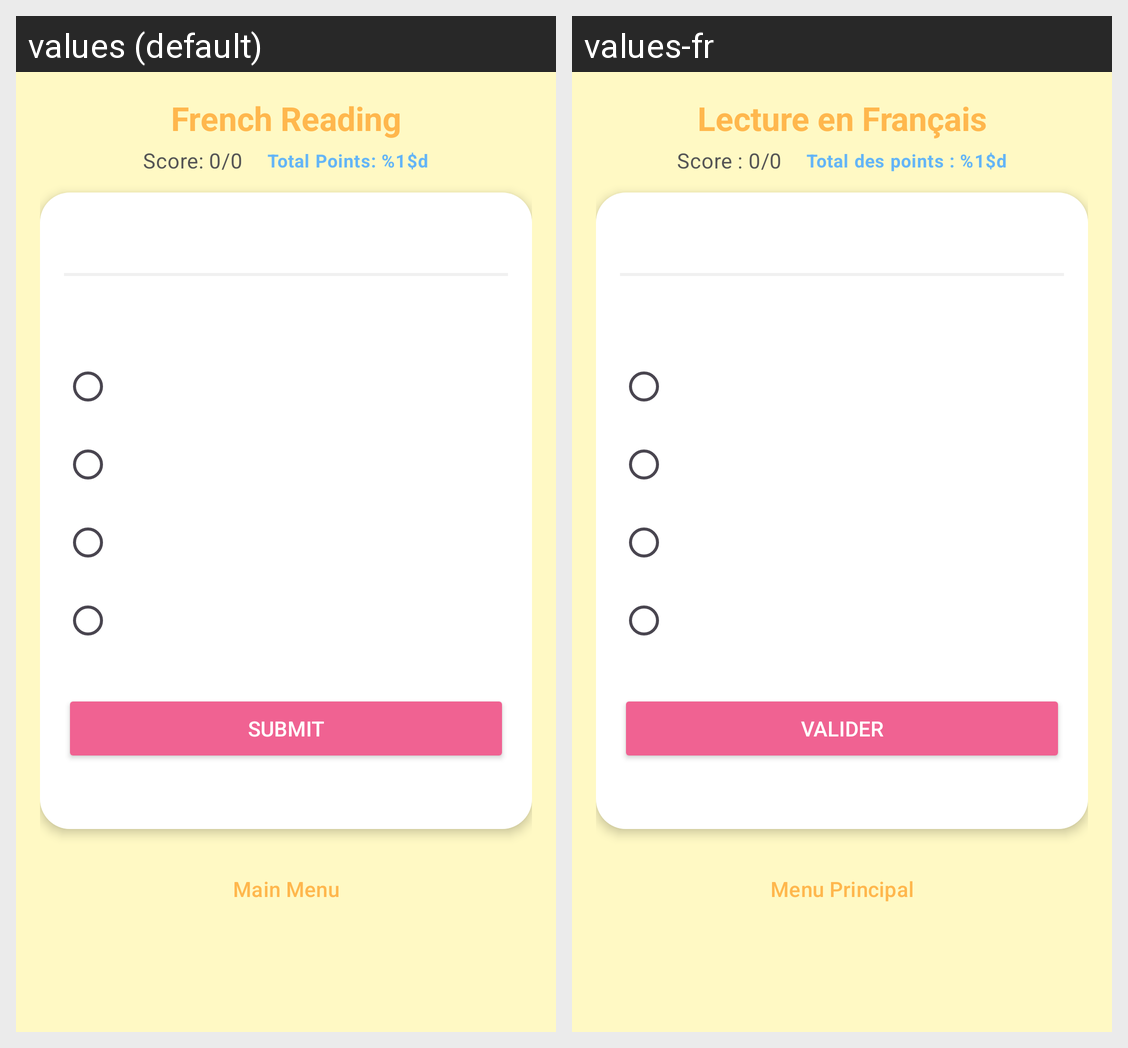

Here is an Android app screen in its default locale and in the app's own translations. Write out the translated-string differences for the strings that appear on this screen.
Android screen res/layout/activity_reading_game.xml rendered under 2 locales, left to right: values (default), values-fr. Device: Nexus 5 (rendered at 1080×1920; each locale shown at half size, 540×960, under a caption strip naming it); theme Theme.AndroidApp.
Strings drawn on this screen, with the default value and each locale's value (text and hints the layout hard-codes, and strings that could not be matched under every locale, appear in the picture but are not listed):

reading_title
  values: French Reading
  values-fr: Lecture en Français

score_initial
  values: Score: 0/0
  values-fr: Score : 0/0

user_points_format
  values: Total Points: %1$d
  values-fr: Total des points : %1$d

submit_answer
  values: Submit
  values-fr: Valider

btn_back_to_menu
  values: Main Menu
  values-fr: Menu Principal
